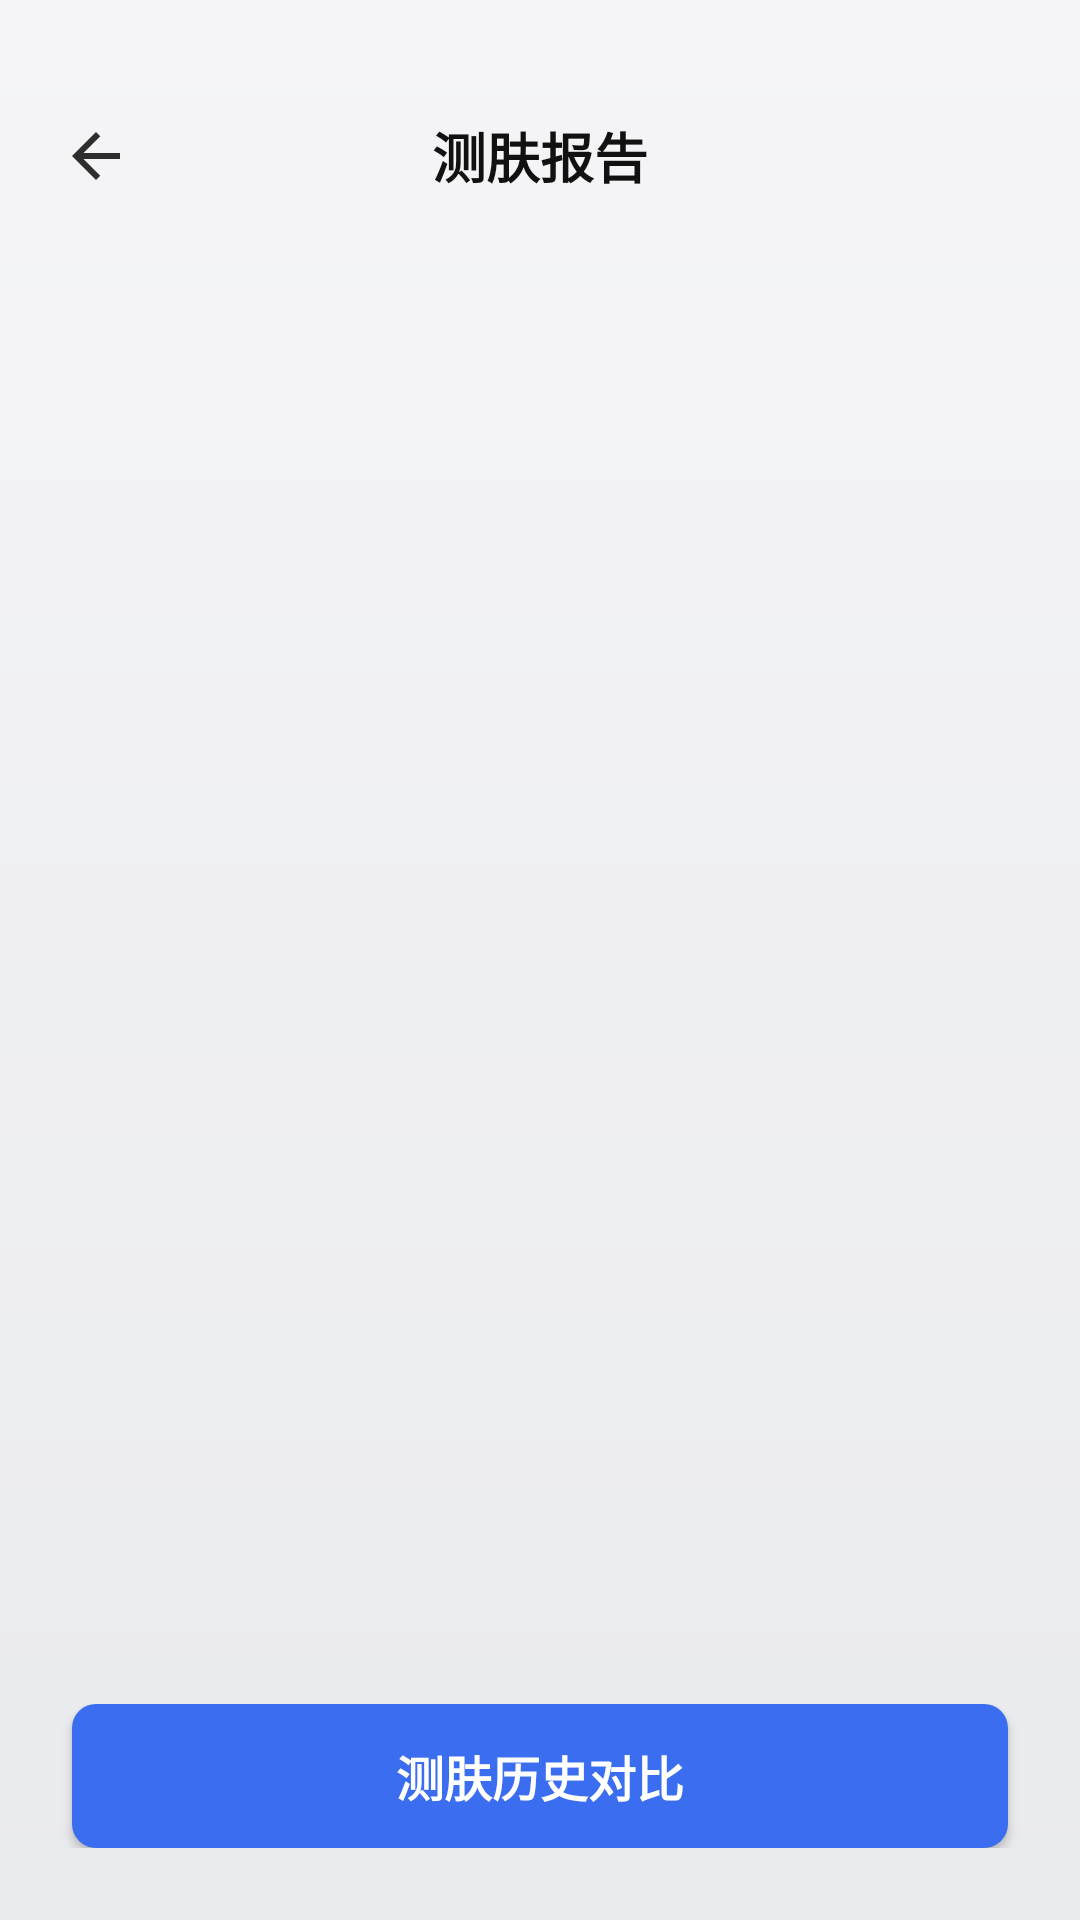

Here is an Android app screen rendered from its layout file. Give the layout XML and the strings, colors and styles it references.
<!-- AndroidManifest.xml: application theme Theme.Aisia -->
<!-- res/layout/activity_report_list.xml -->
<?xml version="1.0" encoding="utf-8"?>
<FrameLayout xmlns:android="http://schemas.android.com/apk/res/android"
    xmlns:tools="http://schemas.android.com/tools"
    android:layout_width="match_parent"
    android:layout_height="match_parent"
    android:background="@drawable/report_list_page_bg">

    
    <RelativeLayout
        android:layout_width="match_parent"
        android:layout_height="56dp"
        android:layout_marginTop="24dp"
        android:paddingStart="16dp"
        android:paddingEnd="16dp">

        
        <ImageView
            android:id="@+id/btnBack"
            android:layout_width="32dp"
            android:layout_height="32dp"
            android:layout_centerVertical="true"
            android:background="?attr/selectableItemBackgroundBorderless"
            android:clickable="true"
            android:contentDescription="@null"
            android:focusable="true"
            android:padding="4dp"
            android:src="@drawable/ic_back" />

        
        <TextView
            android:id="@+id/tvTitle"
            android:layout_width="wrap_content"
            android:layout_height="wrap_content"
            android:layout_centerInParent="true"
            android:text="测肤报告"
            android:textColor="#111111"
            android:textSize="18sp"
            android:textStyle="bold" />

        
        <ImageView
            android:id="@+id/btnAdd"
            android:layout_width="32dp"
            android:layout_height="32dp"
            android:layout_alignParentEnd="true"
            android:layout_centerVertical="true"
            android:background="?attr/selectableItemBackgroundBorderless"
            android:clickable="true"
            android:contentDescription="@null"
            android:focusable="true"
            android:padding="4dp"
            android:src="@android:drawable/ic_input_add"
            android:visibility="gone" />

    </RelativeLayout>

    
    <androidx.recyclerview.widget.RecyclerView
        android:id="@+id/rvReports"
        android:layout_width="match_parent"
        android:layout_height="match_parent"
        android:layout_marginTop="80dp"
        android:clipToPadding="false"
        android:paddingTop="12dp"
        android:paddingBottom="100dp" />

    
    <TextView
        android:id="@+id/tvLoading"
        android:layout_width="match_parent"
        android:layout_height="wrap_content"
        android:layout_gravity="bottom"
        android:layout_marginBottom="60dp"
        android:gravity="center"
        android:padding="10dp"
        android:text="加载中..."
        android:textColor="#999999"
        android:textSize="14sp"
        android:visibility="gone"
        tools:visibility="visible" />

    
    <TextView
        android:id="@+id/tvEmpty"
        android:layout_width="wrap_content"
        android:layout_height="wrap_content"
        android:layout_gravity="center"
        android:text="暂无历史数据！"
        android:textColor="#999999"
        android:textSize="16sp"
        android:visibility="gone"
        tools:visibility="visible" />

    
    <LinearLayout
        android:layout_width="match_parent"
        android:layout_height="wrap_content"
        android:layout_gravity="bottom"
        android:gravity="center_horizontal"
        android:orientation="vertical"
        android:paddingBottom="24dp">

        <Button
            android:id="@+id/btnCompare"
            android:layout_width="match_parent"
            android:layout_height="48dp"
            android:layout_marginStart="24dp"
            android:layout_marginEnd="24dp"
            android:background="@drawable/btn_primary_bg"
            android:text="测肤历史对比"
            android:textColor="#FFFFFF"
            android:textSize="16sp"
            android:textStyle="bold" />

        <TextView
            android:id="@+id/tvNoRecords"
            android:layout_width="wrap_content"
            android:layout_height="wrap_content"
            android:layout_marginTop="12dp"
            android:text="暂无测肤记录"
            android:textColor="#999999"
            android:textSize="14sp"
            android:visibility="gone" />
    </LinearLayout>

    
    <FrameLayout
        android:id="@+id/generatingMask"
        android:layout_width="match_parent"
        android:layout_height="match_parent"
        android:background="@drawable/generating_mask_bg"
        android:clickable="true"
        android:focusable="true"
        android:visibility="gone"
        tools:visibility="gone">

        
        <View
            android:layout_width="match_parent"
            android:layout_height="match_parent"
            android:background="@drawable/generating_bg_flow" />

        
        <FrameLayout
            android:id="@+id/generatingClose"
            android:layout_width="40dp"
            android:layout_height="40dp"
            android:layout_marginStart="16dp"
            android:layout_marginTop="40dp"
            android:background="@drawable/generating_close_bg"
            android:clickable="true"
            android:focusable="true">

            <View
                android:layout_width="16dp"
                android:layout_height="2dp"
                android:layout_gravity="center"
                android:background="#8C4A2B"
                android:rotation="45" />

            <View
                android:layout_width="16dp"
                android:layout_height="2dp"
                android:layout_gravity="center"
                android:background="#8C4A2B"
                android:rotation="-45" />

        </FrameLayout>

        
        <FrameLayout
            android:layout_width="160dp"
            android:layout_height="160dp"
            android:layout_gravity="center_horizontal"
            android:layout_marginTop="110dp">

            
            <View
                android:layout_width="match_parent"
                android:layout_height="match_parent"
                android:background="@drawable/generating_scan_circle" />

            
            <View
                android:layout_width="128dp"
                android:layout_height="128dp"
                android:layout_gravity="center"
                android:background="@drawable/generating_scan_glow" />

            
            <View
                android:id="@+id/generatingScanLine"
                android:layout_width="128dp"
                android:layout_height="2dp"
                android:layout_gravity="center_horizontal"
                android:layout_marginTop="16dp"
                android:background="@drawable/generating_scan_line" />

        </FrameLayout>

        
        <TextView
            android:layout_width="wrap_content"
            android:layout_height="wrap_content"
            android:layout_gravity="center_horizontal"
            android:layout_marginTop="300dp"
            android:letterSpacing="0.05"
            android:text="智能助手正在为您生成专属护肤方案"
            android:textColor="#4A3A33"
            android:textSize="20sp"
            android:textStyle="bold" />

        
        <TextView
            android:layout_width="wrap_content"
            android:layout_height="wrap_content"
            android:layout_gravity="center_horizontal"
            android:layout_marginTop="340dp"
            android:text="深度分析肤质问题 · 定制个性化护肤流程"
            android:textColor="#A58B7D"
            android:textSize="13sp" />

        
        <LinearLayout
            android:id="@+id/generatingItems"
            android:layout_width="match_parent"
            android:layout_height="wrap_content"
            android:layout_gravity="center_horizontal"
            android:layout_marginStart="40dp"
            android:layout_marginTop="390dp"
            android:layout_marginEnd="40dp"
            android:orientation="vertical" />

        
        <FrameLayout
            android:id="@+id/generatingDone"
            android:layout_width="match_parent"
            android:layout_height="match_parent"
            android:background="#EBFFF5EE"
            android:visibility="gone">

            
            <FrameLayout
                android:layout_width="100dp"
                android:layout_height="100dp"
                android:layout_gravity="center">

                
                <View
                    android:layout_width="match_parent"
                    android:layout_height="match_parent"
                    android:background="@drawable/generating_done_ring" />

                
                <ImageView
                    android:layout_width="match_parent"
                    android:layout_height="match_parent"
                    android:padding="15dp"
                    android:src="@drawable/ic_check_white"
                    android:contentDescription="@null" />
            </FrameLayout>

            
            <TextView
                android:layout_width="wrap_content"
                android:layout_height="wrap_content"
                android:layout_gravity="center"
                android:layout_marginTop="80dp"
                android:letterSpacing="0.1"
                android:text="方案生成完成"
                android:textColor="#3D2E27"
                android:textSize="19sp"
                android:textStyle="bold" />

        </FrameLayout>

    </FrameLayout>

</FrameLayout>
<!-- resources referenced by this layout -->
<resources>
  <!-- drawable btn_primary_bg (drawable) -->
  <?xml version="1.0" encoding="utf-8"?>
  <ripple xmlns:android="http://schemas.android.com/apk/res/android"
      android:color="#2e5cd8">
      <item>
          <shape android:shape="rectangle">
              <solid android:color="#3a6df0" />
              <corners android:radius="8dp" />
          </shape>
      </item>
  </ripple>
  <!-- drawable generating_close_bg (drawable) -->
  <?xml version="1.0" encoding="utf-8"?>
  <shape xmlns:android="http://schemas.android.com/apk/res/android"
      android:shape="oval">
      <solid android:color="#40FFFFFF" />
      <stroke android:width="1dp" android:color="#308C4A2B" />
  </shape>
  <!-- drawable generating_done_ring (drawable) -->
  <?xml version="1.0" encoding="utf-8"?>
  <shape xmlns:android="http://schemas.android.com/apk/res/android"
      android:shape="oval">
      <solid android:color="#4CAF50" />
      <stroke android:width="3dp" android:color="#804CAF50" />
      <size android:width="90dp" android:height="90dp" />
  </shape>
  <!-- drawable generating_mask_bg (drawable) -->
  <?xml version="1.0" encoding="utf-8"?>
  <shape xmlns:android="http://schemas.android.com/apk/res/android">
      <solid android:color="#F5FFF5EE" />
  </shape>
  <!-- drawable generating_scan_circle (drawable) -->
  <?xml version="1.0" encoding="utf-8"?>
  <shape xmlns:android="http://schemas.android.com/apk/res/android"
      android:shape="oval">
      <solid android:color="#20FFD4A8" />
      <stroke android:width="2dp" android:color="#40FFB87A" />
  </shape>
  <!-- drawable generating_scan_glow (drawable) -->
  <?xml version="1.0" encoding="utf-8"?>
  <shape xmlns:android="http://schemas.android.com/apk/res/android"
      android:shape="oval">
      <gradient
          android:type="radial"
          android:gradientRadius="64dp"
          android:startColor="#40FFD4A8"
          android:centerColor="#20FFB87A"
          android:endColor="#00FFA060" />
  </shape>
  <!-- drawable generating_scan_line (drawable) -->
  <?xml version="1.0" encoding="utf-8"?>
  <shape xmlns:android="http://schemas.android.com/apk/res/android">
      <gradient
          android:startColor="#00FFB87A"
          android:centerColor="#FFD4A8"
          android:endColor="#00FFB87A"
          android:type="linear" />
  </shape>
  <!-- drawable ic_back (drawable) -->
  <?xml version="1.0" encoding="utf-8"?>
  <vector xmlns:android="http://schemas.android.com/apk/res/android"
      android:width="24dp"
      android:height="24dp"
      android:viewportWidth="24"
      android:viewportHeight="24">
      <path
          android:fillColor="#2D2D2D"
          android:pathData="M20,11H7.83l5.59,-5.59L12,4l-8,8 8,8 1.41,-1.41L7.83,13H20v-2z"/>
  </vector>
  <!-- drawable ic_check_white (drawable) -->
  <?xml version="1.0" encoding="utf-8"?>
  <vector xmlns:android="http://schemas.android.com/apk/res/android"
      android:width="14dp"
      android:height="14dp"
      android:viewportWidth="24"
      android:viewportHeight="24">
      <path
          android:fillColor="#FFFFFF"
          android:pathData="M9,16.17L4.83,12l-1.42,1.41L9,19 21,7l-1.41,-1.41z" />
  </vector>
  <!-- drawable report_list_page_bg (drawable) -->
  <?xml version="1.0" encoding="utf-8"?>
  <shape xmlns:android="http://schemas.android.com/apk/res/android"
      android:shape="rectangle">
      <gradient
          android:angle="270"
          android:startColor="#f5f5f8"
          android:endColor="#eaebef"
          android:type="linear" />
  </shape>
  <style name="Theme.Aisia" parent="Base.Theme.Aisia">
          <item name="android:windowBackground">@android:color/white</item>
          <item name="android:windowAnimationStyle">@null</item>
      </style>
  <style name="Base.Theme.Aisia" parent="Theme.Material3.DayNight.NoActionBar">
          
          
      </style>
</resources>
